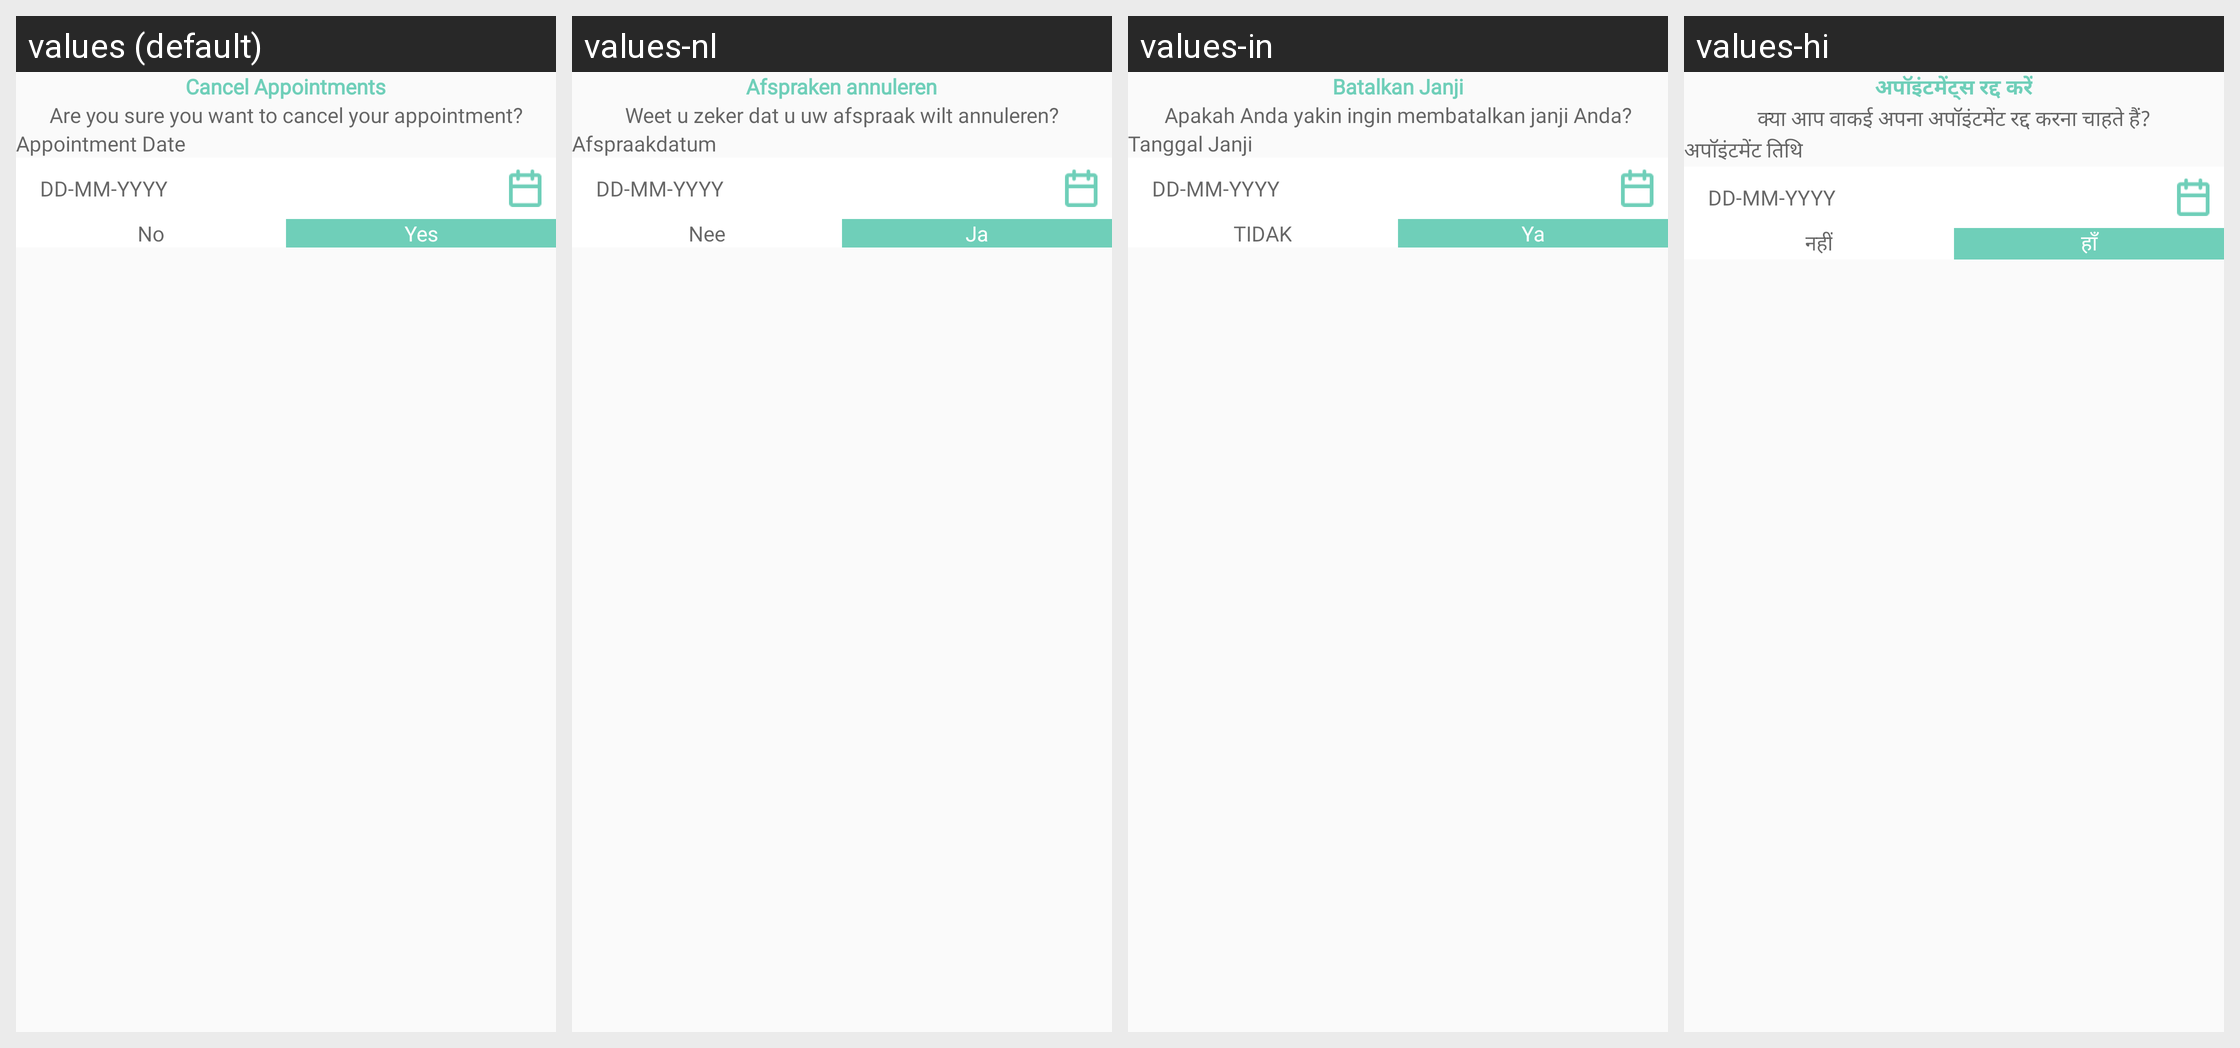

Locale-by-locale string values for the Android screen shown in this grid:
Android screen res/layout/cancel_appointment.xml rendered under 4 locales, left to right: values (default), values-nl, values-in, values-hi. Device: Nexus 5 (rendered at 1080×1920; each locale shown at half size, 540×960, under a caption strip naming it); theme Theme.CallisDairy.
Other locales in the repository, not shown: values-bn, values-de, values-enm, values-es, values-fr, values-it, values-kn, values-phi, values-pl, values-pt, values-ro, values-ru, values-ta, values-tr, values-vi, values-zh.
Strings drawn on this screen, with the default value and each locale's value (text and hints the layout hard-codes, and strings that could not be matched under every locale, appear in the picture but are not listed):

cancel_appoints
  values: Cancel Appointments
  values-nl: Afspraken annuleren
  values-in: Batalkan Janji
  values-hi: अपॉइंटमेंट्स रद्द करें

cancel_appointment_msg
  values: Are you sure you want to cancel your appointment?
  values-nl: Weet u zeker dat u uw afspraak wilt annuleren?
  values-in: Apakah Anda yakin ingin membatalkan janji Anda?
  values-hi: क्या आप वाकई अपना अपॉइंटमेंट रद्द करना चाहते हैं?

date_appoints
  values: Appointment Date
  values-nl: Afspraakdatum
  values-in: Tanggal Janji
  values-hi: अपॉइंटमेंट तिथि

no
  values: No
  values-nl: Nee
  values-in: TIDAK
  values-hi: नहीं

yes
  values: Yes
  values-nl: Ja
  values-in: Ya
  values-hi: हाँ
